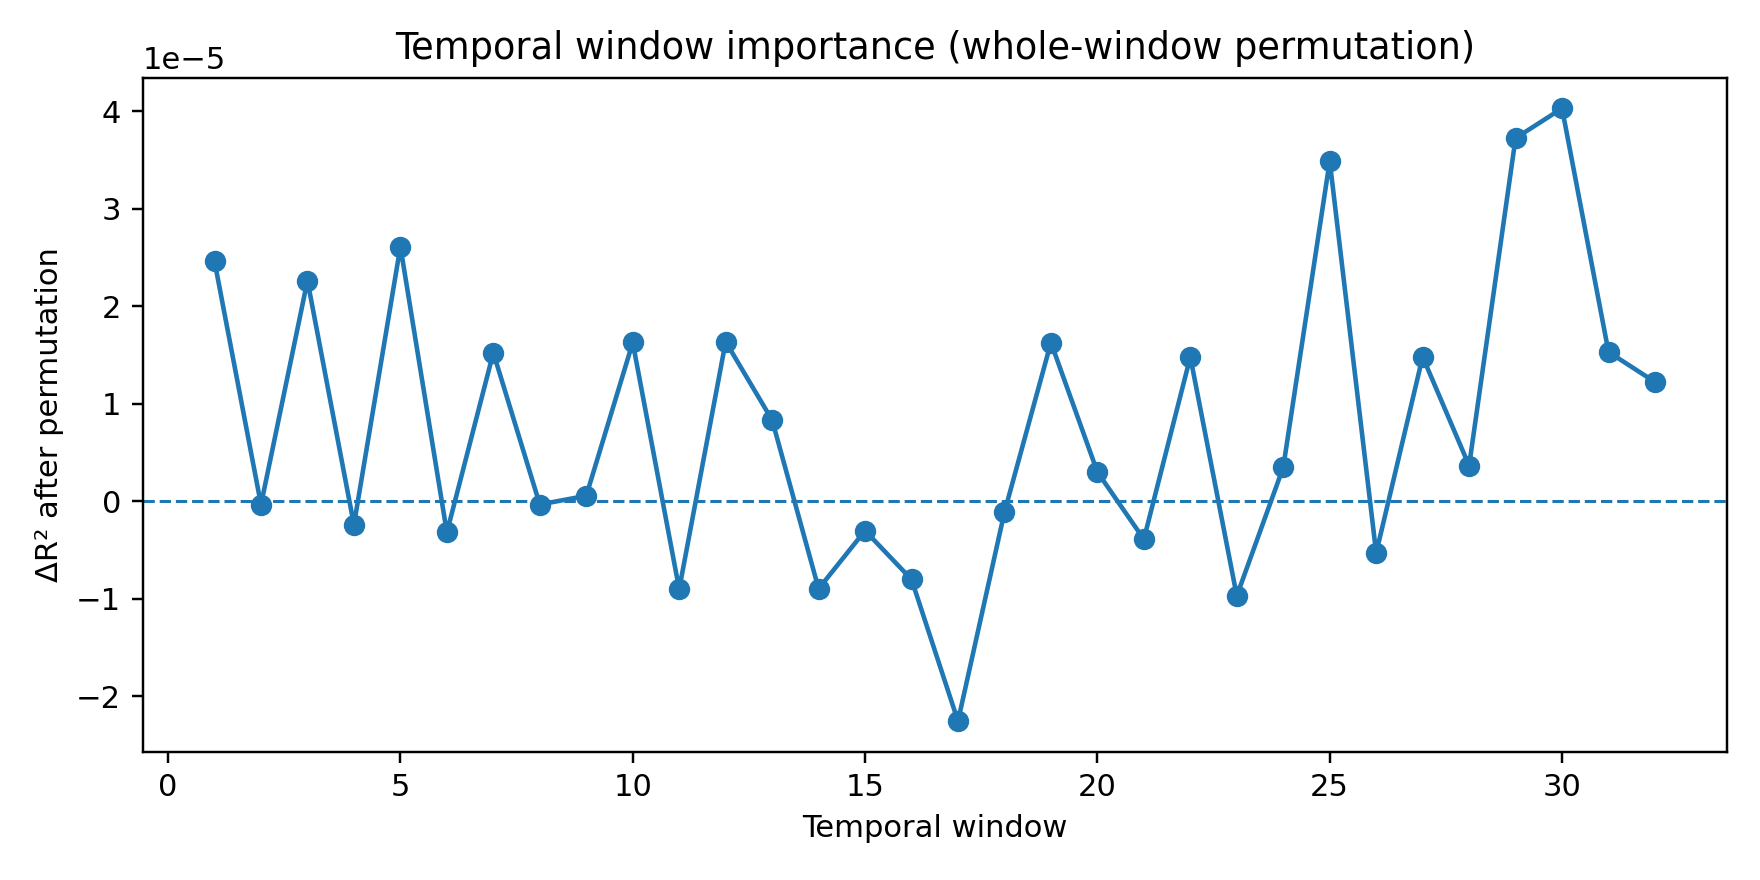

The file beside this chart, header and first rows:
window_idx, n, r2, rmse, mae, ccc, loss, label, delta_r2, delta_rmse, delta_mae, delta_ccc
29, 24, -0.08199, 14.29, 12.09, 0.7132, 10.24, window:30, 4.030239260788271e-05, 0.0002662, 0.0002842, 5.600239709635524e-06
28, 24, -0.08199, 14.29, 12.09, 0.7132, 10.24, window:29, 3.725189382475236e-05, 0.0002461, 0.0002147, 5.891466555385527e-06
24, 24, -0.08199, 14.29, 12.09, 0.7132, 10.24, window:25, 3.489131437772741e-05, 0.0002305, 0.0002811, 6.4213751560515675e-06
4, 24, -0.08198, 14.29, 12.09, 0.7132, 10.24, window:5, 2.6123128652466576e-05, 0.0001726, 0.0001851, 3.7754712148840852e-06
0, 24, -0.08198, 14.29, 12.09, 0.7132, 10.24, window:1, 2.4613112691751482e-05, 0.0001626, 0.0002006, 2.958259605723157e-06
2, 24, -0.08197, 14.29, 12.09, 0.7132, 10.24, window:3, 2.263356060350219e-05, 0.0001495, 0.0001012, 4.031135805160346e-06
11, 24, -0.08197, 14.29, 12.09, 0.7132, 10.24, window:12, 1.63652824400895e-05, 0.0001081, 0.0001314, 2.857029972491709e-06
9, 24, -0.08197, 14.29, 12.09, 0.7132, 10.24, window:10, 1.6283387308746455e-05, 0.0001076, 7.216711862056968e-05, 3.2524562756375275e-06
18, 24, -0.08197, 14.29, 12.09, 0.7132, 10.24, window:19, 1.6275797368292544e-05, 0.0001075, 0.0001505, 2.4614264937383723e-06
30, 24, -0.08197, 14.29, 12.09, 0.7132, 10.24, window:31, 1.5309660210904852e-05, 0.0001011, 9.637941975171316e-05, 1.8994792113646852e-06
6, 24, -0.08197, 14.29, 12.09, 0.7132, 10.24, window:7, 1.5234391347984655e-05, 0.0001006, 0.0001234, 2.02495666146163e-06
26, 24, -0.08197, 14.29, 12.09, 0.7132, 10.24, window:27, 1.481432612027156e-05, 9.786039697701199e-05, 0.0001242, 1.4001481205561106e-06
21, 24, -0.08197, 14.29, 12.09, 0.7132, 10.24, window:22, 1.4802353105469734e-05, 9.778130597126733e-05, 0.0001268, -1.7523584128209535e-07
31, 24, -0.08196, 14.29, 12.09, 0.7132, 10.24, window:32, 1.2227082218707608e-05, 8.0769643208356e-05, 0.000114, 2.2539072271898775e-06
12, 24, -0.08196, 14.29, 12.09, 0.7132, 10.24, window:13, 8.32516803894734e-06, 5.499443337164678e-05, 5.858273868675212e-05, 3.2285020641342754e-06
27, 24, -0.08195, 14.29, 12.09, 0.7132, 10.24, window:28, 3.6438452244436093e-06, 2.4070555602051513e-05, 7.653115920547293e-05, -3.8865771390117487e-07
23, 24, -0.08195, 14.29, 12.09, 0.7132, 10.24, window:24, 3.4782142688261075e-06, 2.2976429567833634e-05, 6.675483342633015e-05, 6.577656179729274e-07
19, 24, -0.08195, 14.29, 12.09, 0.7132, 10.24, window:20, 2.996536613952827e-06, 1.979455973710742e-05, 0.0001036, 1.684342633700986e-06
8, 24, -0.08195, 14.29, 12.09, 0.7132, 10.24, window:9, 5.567552261442898e-07, 3.677822839165401e-06, -3.400172991518957e-05, 8.303931023911915e-07
7, 24, -0.08195, 14.29, 12.09, 0.7132, 10.24, window:8, -3.4003638083035526e-07, -2.2462183881799547e-06, 2.755362663009464e-05, 1.5404771537275153e-06
1, 24, -0.08195, 14.29, 12.09, 0.7132, 10.24, window:2, -3.555984817715796e-07, -2.3490187999186674e-06, 3.720945498386641e-06, 1.0267718827394745e-06
17, 24, -0.08195, 14.29, 12.09, 0.7132, 10.24, window:18, -1.1258180157014408e-06, -7.4369500744353445e-06, 6.955208843884009e-05, -1.206040912804518e-06
3, 24, -0.08195, 14.29, 12.09, 0.7132, 10.24, window:4, -2.4220823249265777e-06, -1.5999842309710743e-05, -3.523619293943625e-05, -1.4979658913283345e-07
14, 24, -0.08195, 14.29, 12.09, 0.7132, 10.24, window:15, -3.0236228862889902e-06, -1.9973514364224343e-05, 1.4002660144285528e-05, 1.7951146703554244e-06
5, 24, -0.08195, 14.29, 12.09, 0.7132, 10.24, window:6, -3.207993767295747e-06, -2.119143647405508e-05, 2.490035131685886e-05, 1.4474292668875677e-06
20, 24, -0.08195, 14.29, 12.09, 0.7132, 10.24, window:21, -3.902698016089445e-06, -2.57805333685468e-05, -4.412966075229008e-05, -2.256413797585566e-06
25, 24, -0.08195, 14.29, 12.09, 0.7132, 10.24, window:26, -5.31664679970234e-06, -3.512084061974008e-05, -8.258970338381744e-05, -2.257763951019065e-06
15, 24, -0.08194, 14.29, 12.09, 0.7132, 10.24, window:16, -8.02691822188173e-06, -5.3024453702477103e-05, -3.459833224539466e-05, -2.098163959129984e-06
13, 24, -0.08194, 14.29, 12.09, 0.7132, 10.24, window:14, -8.98296560980505e-06, -5.933995291229621e-05, -4.898924474971977e-06, -6.692064523639019e-07
10, 24, -0.08194, 14.29, 12.09, 0.7132, 10.24, window:11, -9.030691158873339e-06, -5.965522048256844e-05, -0.0001224, -3.876737955099685e-07
22, 24, -0.08194, 14.29, 12.09, 0.7132, 10.24, window:23, -9.71476705458052e-06, -6.417412044967818e-05, -6.941043834274296e-05, -2.122318505715093e-06
16, 24, -0.08193, 14.29, 12.09, 0.7132, 10.24, window:17, -2.2566364375364856e-05, -0.0001491, -0.0001693, -5.723645042698955e-06
